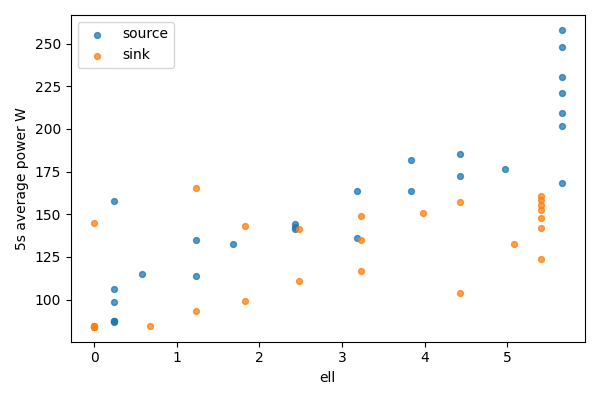

Values plotted in this chart, from the file beside it:
bucket, bucket_start_s, bucket_end_s, gpu, node, ell, power_mean_w, samples
0, 0.0, 5.0, 0, source, 5.656, 258, 20
0, 0.0, 5.0, 1, sink, 0, 84.43, 20
1, 5.0, 10.0, 0, source, 5.656, 247.9, 20
1, 5.0, 10.0, 1, sink, 0, 84.43, 20
2, 10.0, 15.0, 0, source, 5.656, 221.1, 20
2, 10.0, 15.0, 1, sink, 0, 84.36, 20
3, 15.0, 20.0, 0, source, 5.656, 230.4, 20
3, 15.0, 20.0, 1, sink, 0, 84.01, 20
4, 20.0, 25.0, 0, source, 5.656, 209.4, 20
4, 20.0, 25.0, 1, sink, 0, 84.09, 20
5, 25.0, 30.0, 0, source, 5.656, 168.3, 20
5, 25.0, 30.0, 1, sink, 0, 84.11, 20
6, 30.0, 35.0, 0, source, 5.656, 201.6, 19
6, 30.0, 35.0, 1, sink, 0, 144.6, 19
7, 35.0, 40.0, 0, source, 4.976, 176.3, 20
7, 35.0, 40.0, 1, sink, 0.6804, 84.47, 20
8, 40.0, 45.0, 0, source, 4.427, 185.3, 20
8, 40.0, 45.0, 1, sink, 1.229, 165.4, 20
9, 45.0, 50.0, 0, source, 4.427, 172.4, 20
9, 45.0, 50.0, 1, sink, 1.229, 93.21, 20
10, 50.0, 55.0, 0, source, 3.833, 181.8, 20
10, 50.0, 55.0, 1, sink, 1.823, 99.29, 20
11, 55.0, 60.0, 0, source, 3.833, 163.5, 20
11, 55.0, 60.0, 1, sink, 1.823, 143.2, 20
12, 60.0, 65.0, 0, source, 3.182, 163.7, 20
12, 60.0, 65.0, 1, sink, 2.474, 110.7, 20
13, 65.0, 70.0, 0, source, 3.182, 136.1, 20
13, 65.0, 70.0, 1, sink, 2.474, 141.1, 20
14, 70.0, 75.0, 0, source, 2.432, 142.8, 20
14, 70.0, 75.0, 1, sink, 3.224, 148.7, 20
15, 75.0, 80.0, 0, source, 2.432, 144.1, 20
15, 75.0, 80.0, 1, sink, 3.224, 116.5, 20
16, 80.0, 85.0, 0, source, 2.432, 141.5, 20
16, 80.0, 85.0, 1, sink, 3.224, 134.7, 20
17, 85.0, 90.0, 0, source, 1.682, 132.5, 20
17, 85.0, 90.0, 1, sink, 3.974, 150.5, 20
18, 90.0, 95.0, 0, source, 1.233, 134.7, 20
18, 90.0, 95.0, 1, sink, 4.423, 104, 20
19, 95.0, 100.0, 0, source, 1.233, 114, 20
19, 95.0, 100.0, 1, sink, 4.423, 157.2, 20
20, 100.0, 105.0, 0, source, 0.5763, 115, 20
20, 100.0, 105.0, 1, sink, 5.08, 132.4, 20
21, 105.0, 110.0, 0, source, 0.2448, 98.53, 20
21, 105.0, 110.0, 1, sink, 5.411, 142, 20
22, 110.0, 115.0, 0, source, 0.2448, 87.57, 20
22, 110.0, 115.0, 1, sink, 5.411, 123.7, 20
23, 115.0, 120.0, 0, source, 0.2448, 87.39, 20
23, 115.0, 120.0, 1, sink, 5.411, 158.6, 20
24, 120.0, 125.0, 0, source, 0.2448, 87.16, 20
24, 120.0, 125.0, 1, sink, 5.411, 160.6, 20
25, 125.0, 130.0, 0, source, 0.2448, 87.07, 20
25, 125.0, 130.0, 1, sink, 5.411, 155.6, 20
26, 130.0, 135.0, 0, source, 0.2448, 106.2, 20
26, 130.0, 135.0, 1, sink, 5.411, 147.8, 20
27, 135.0, 137.3, 0, source, 0.2448, 157.8, 9
27, 135.0, 137.3, 1, sink, 5.411, 152.2, 9
